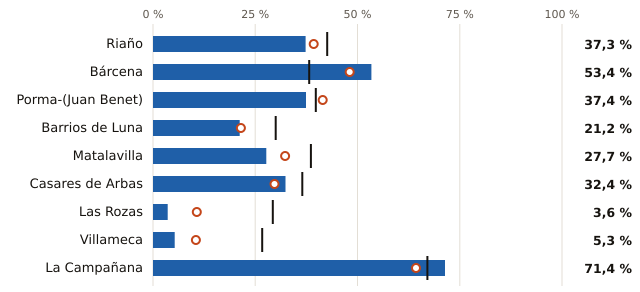

The table this chart was drawn from, first rows:
embalse, pct, pct_hace_1_anio, pct_media_10_anios, vol_hm3, capacidad_hm3
Riaño, 37.3, 39.3, 42.6, 239.0, 641.0
Bárcena, 53.4, 48.1, 38.2, 182.0, 341.0
Porma-(Juan Benet), 37.4, 41.5, 39.8, 119.0, 318.0
Barrios de Luna, 21.2, 21.5, 30.0, 66.0, 311.0
Matalavilla, 27.7, 32.3, 38.6, 18.0, 65.0
Casares de Arbas, 32.4, 29.7, 36.5, 12.0, 37.0
Las Rozas, 3.6, 10.7, 29.3, 1.0, 28.0
Villameca, 5.3, 10.5, 26.7, 1.0, 19.0
La Campañana, 71.4, 64.3, 67.1, 10.0, 14.0
